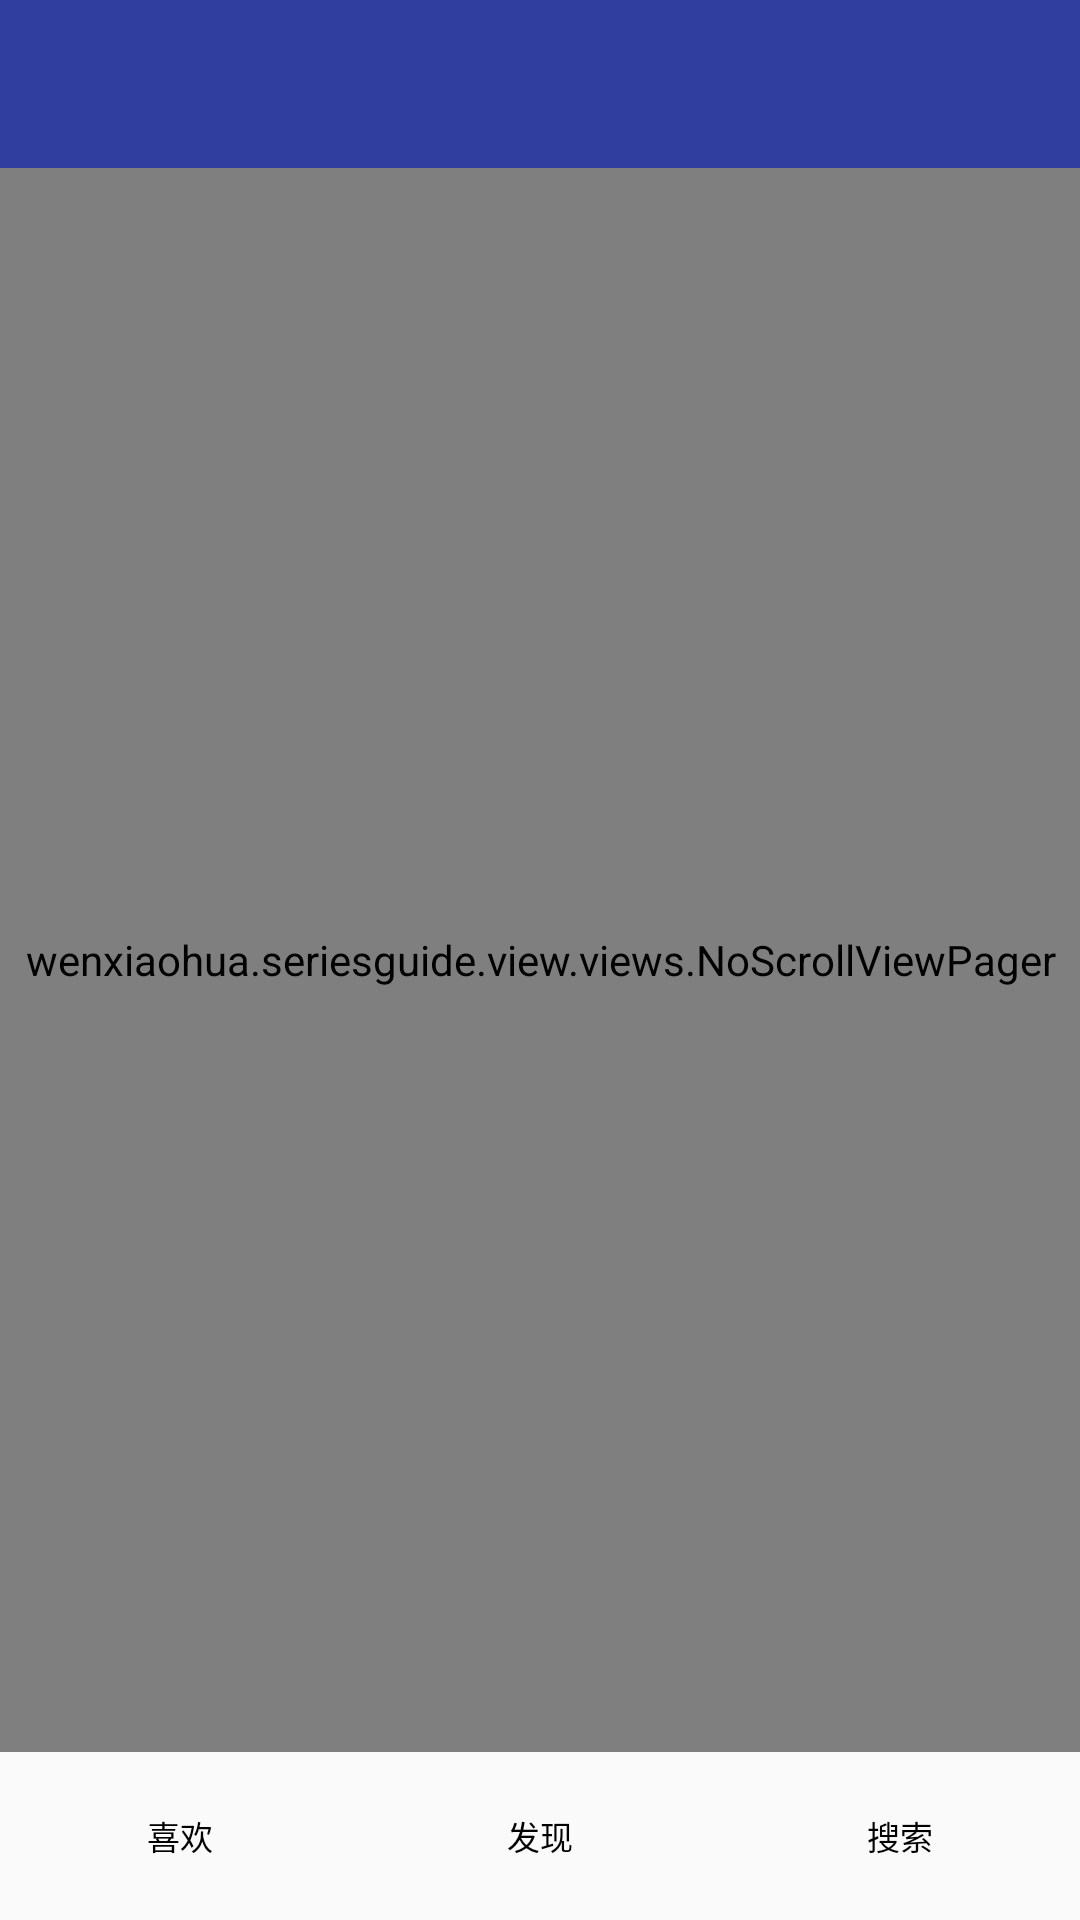

Produce the Android XML layout that renders to this screen, including the resource entries it uses.
<!-- AndroidManifest.xml: activity theme AppTheme -->
<!-- res/layout/activity_main.xml -->
<?xml version="1.0" encoding="utf-8"?>
<LinearLayout xmlns:android="http://schemas.android.com/apk/res/android"
    xmlns:tools="http://schemas.android.com/tools" android:layout_width="match_parent"
    android:layout_height="match_parent"
    android:orientation="vertical"
    xmlns:app="http://schemas.android.com/apk/res-auto"
   tools:context=".MainActivity">

    <android.support.v7.widget.Toolbar
        android:id="@+id/main_toolbar"
        android:layout_width="match_parent"
        android:layout_height="?attr/actionBarSize"
        android:background="@color/colorPrimaryDark"
        app:popupTheme="@style/ThemeOverlay.AppCompat.Light" />
    <wenxiaohua.seriesguide.view.views.NoScrollViewPager
        android:id="@+id/main_viewpager"
        android:layout_weight="1"
        android:layout_width="match_parent"
        android:layout_height="wrap_content">

    </wenxiaohua.seriesguide.view.views.NoScrollViewPager>
    <RadioGroup
        android:id="@+id/main_radiogroup"
        android:orientation="horizontal"
        android:layout_width="match_parent"
        android:layout_height="?attr/actionBarSize"
        android:weightSum="3">
        <RadioButton
            android:id="@+id/main_like_radiobutton"
            android:text="@string/app_like"
            android:layout_width="match_parent"
            android:layout_height="match_parent"
            android:layout_gravity="center"
            android:gravity="center"
            android:textSize="11sp"
            android:button="@null"
            android:layout_weight="1"/>
        <RadioButton
            android:id="@+id/main_discover_radiobutton"
            android:text="@string/app_discover"
            android:layout_width="match_parent"
            android:layout_height="match_parent"
            android:layout_gravity="center"
            android:gravity="center"
            android:textSize="11sp"
            android:button="@null"
            android:layout_weight="1"/>
        <RadioButton
            android:id="@+id/main_search_radiobutton"
            android:text="@string/app_search"
            android:layout_width="match_parent"
            android:layout_height="match_parent"
            android:layout_gravity="center"
            android:gravity="center"
            android:textSize="11sp"
            android:button="@null"
            android:layout_weight="1"/>

    </RadioGroup>
</LinearLayout>
<!-- resources referenced by this layout -->
<resources>
  <color name="colorPrimaryDark">#303F9F</color>
  <string name="app_discover">发现</string>
  <string name="app_like">喜欢</string>
  <string name="app_search">搜索</string>
  <style name="AppTheme" parent="Theme.AppCompat.Light.DarkActionBar">
          
          <item name="colorPrimary">@color/colorPrimary</item>
          <item name="colorPrimaryDark">@color/colorPrimaryDark</item>
          <item name="colorAccent">@color/colorAccent</item>
          <item name="windowActionBar">false</item>
          <item name="windowNoTitle">true</item>
      </style>
  <color name="colorPrimary">#3F51B5</color>
  <color name="colorAccent">#FF4081</color>
</resources>
